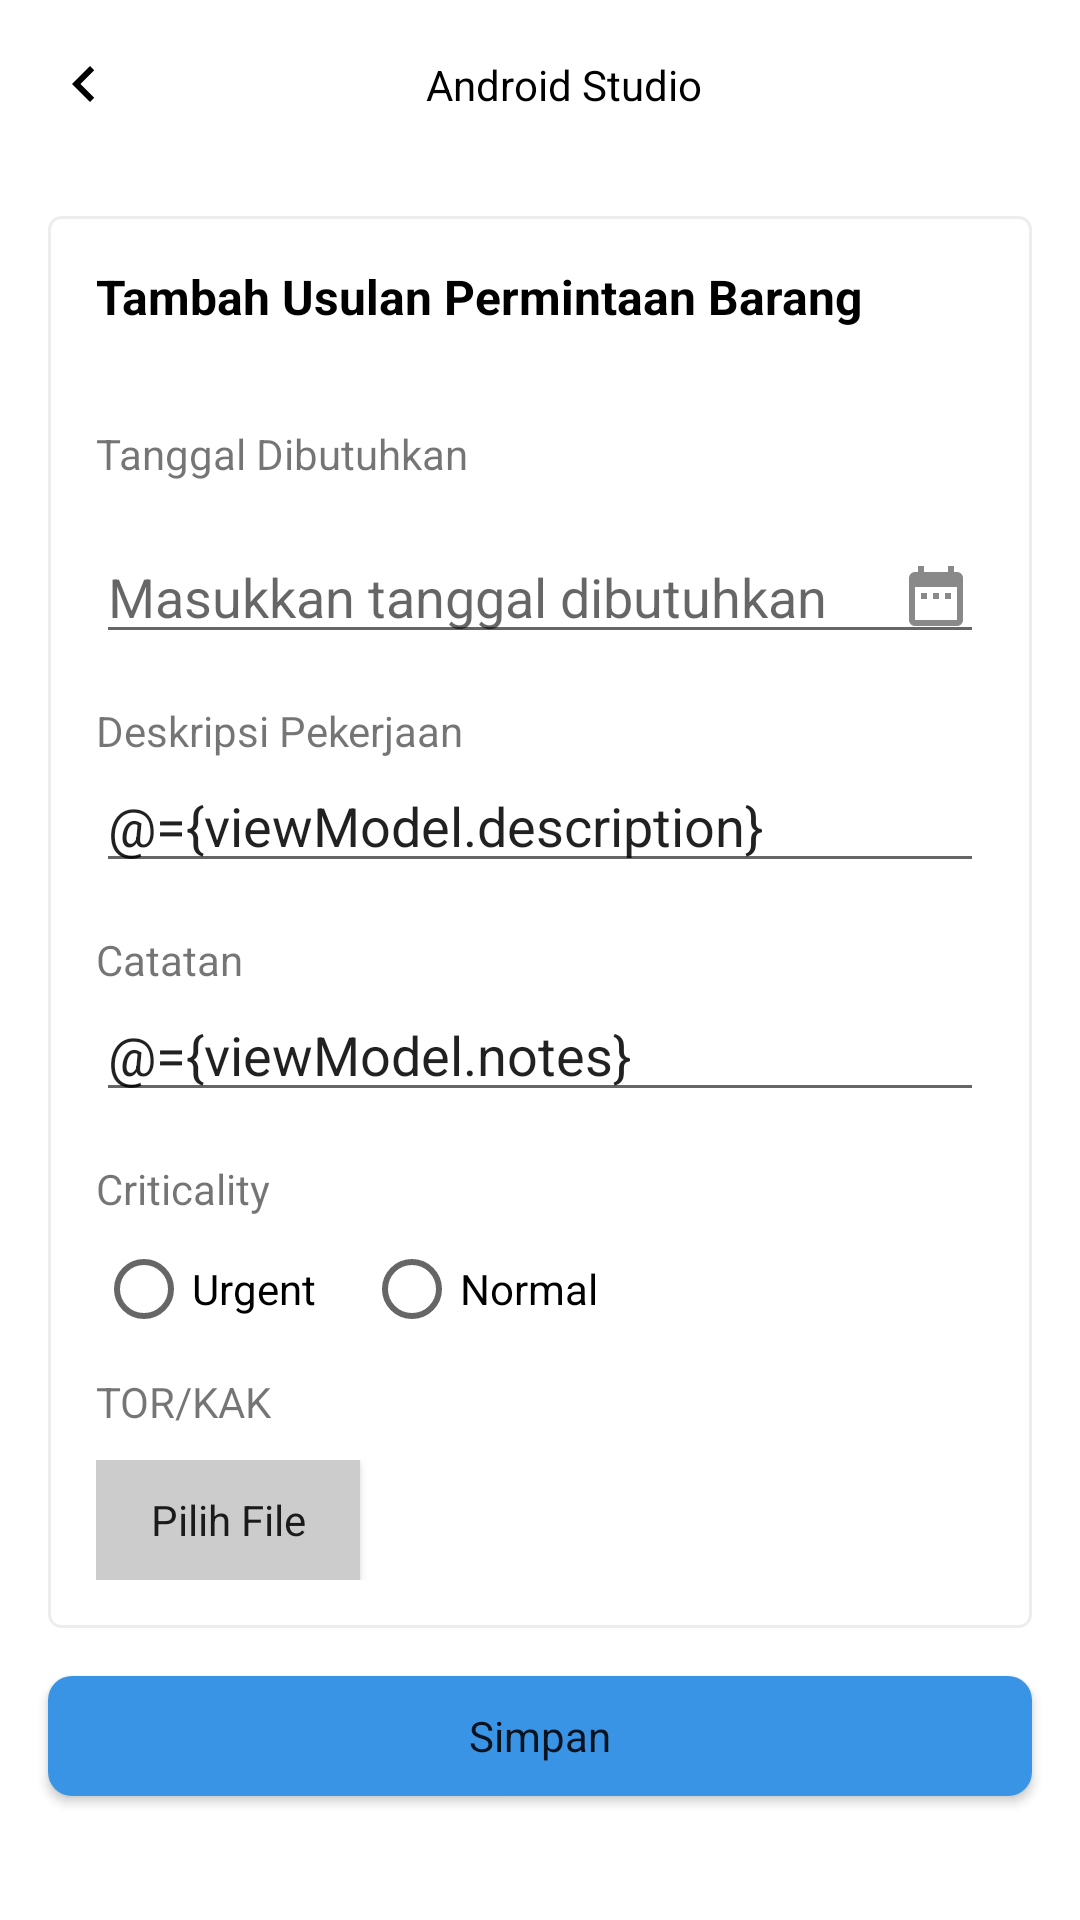

Produce the Android XML layout that renders to this screen, including the resource entries it uses.
<!-- AndroidManifest.xml: application theme Theme.ImmaApp -->
<!-- res/layout/fragment_tambah_usulan.xml -->
<?xml version="1.0" encoding="utf-8"?>
<layout xmlns:android="http://schemas.android.com/apk/res/android"
    xmlns:app="http://schemas.android.com/apk/res-auto"
    xmlns:tools="http://schemas.android.com/tools">

    <data>
        <variable
            name="viewModel"
            type="com.pjb.immaapp.ui.usulanpermintaanbarang.tambah.usulan.CreateUpbViewModel"/>
        <variable
            name="handler"
            type="com.pjb.immaapp.handler.OnClickHandlerUpbCreate"/>
    </data>

    <androidx.constraintlayout.widget.ConstraintLayout
        android:layout_width="match_parent"
        android:layout_height="match_parent">

        <androidx.appcompat.widget.Toolbar
            android:id="@+id/custom_toolbar_tambah_usulan"
            android:layout_width="match_parent"
            android:layout_height="wrap_content"
            android:background="@android:color/transparent"
            android:orientation="horizontal"
            app:layout_constraintEnd_toEndOf="parent"
            app:layout_constraintStart_toStartOf="parent"
            app:layout_constraintTop_toTopOf="parent">

            <androidx.constraintlayout.widget.ConstraintLayout
                android:layout_width="match_parent"
                android:layout_height="match_parent">

                <ImageView
                    android:id="@+id/btn_back_menu"
                    android:layout_width="wrap_content"
                    android:layout_height="wrap_content"
                    android:contentDescription="@string/btn_for_back"
                    android:src="@drawable/ic_chevron_left"
                    app:layout_constraintBottom_toBottomOf="parent"
                    app:layout_constraintStart_toStartOf="parent"
                    app:layout_constraintTop_toTopOf="parent" />

                <TextView
                    android:id="@+id/tx_title_page"
                    style="@style/TextTitle"
                    android:layout_width="wrap_content"
                    android:layout_height="wrap_content"
                    android:text="@string/nav_header_title"
                    android:textColor="@color/black"
                    app:layout_constraintBottom_toBottomOf="parent"
                    app:layout_constraintEnd_toEndOf="parent"
                    app:layout_constraintStart_toStartOf="parent"
                    app:layout_constraintTop_toTopOf="parent" />

            </androidx.constraintlayout.widget.ConstraintLayout>

        </androidx.appcompat.widget.Toolbar>

        <LinearLayout
            android:id="@+id/linearLayout"
            android:layout_width="match_parent"
            android:layout_height="wrap_content"
            android:layout_margin="16dp"
            android:background="@drawable/bg_menu"
            android:orientation="vertical"
            app:layout_constraintEnd_toEndOf="parent"
            app:layout_constraintStart_toStartOf="parent"
            app:layout_constraintTop_toBottomOf="@+id/custom_toolbar_tambah_usulan">

            <TextView
                style="@style/TextSectionTitle"
                android:layout_width="wrap_content"
                android:layout_height="wrap_content"
                android:layout_margin="16dp"
                android:text="@string/tambah_usulan_permintaan_barang" />

            <TextView
                android:id="@+id/tx_title_tanggal_dibutuhkan"
                android:layout_width="wrap_content"
                android:layout_height="wrap_content"
                android:layout_margin="16dp"
                android:text="@string/tanggal_dibutuhkan" />

            <EditText
                android:id="@+id/edt_tanggal_dibutuhkan"
                android:layout_width="match_parent"
                android:layout_height="wrap_content"
                android:layout_marginStart="16dp"
                android:layout_marginEnd="16dp"
                android:clickable="true"
                android:drawableEnd="@drawable/ic_date"
                android:focusable="false"
                android:hint="@string/masukkan_tanggal_dibutuhkan"
                android:inputType="none"
                android:textColor="@color/black" />

            <TextView
                android:id="@+id/tx_title_deskripsi_pekerjaan"
                android:layout_width="wrap_content"
                android:layout_height="wrap_content"
                android:layout_marginStart="16dp"
                android:layout_marginTop="16dp"
                android:text="@string/deskripsi_pekerjaan" />

            <EditText
                android:id="@+id/edt_deskripsi_pekerjaan"
                android:layout_width="match_parent"
                android:layout_height="wrap_content"
                android:layout_marginStart="16dp"
                android:layout_marginEnd="16dp"
                android:importantForAutofill="no"
                android:inputType="text"
                android:text="@={viewModel.description}"
                tools:ignore="LabelFor" />

            <TextView
                android:id="@+id/tx_title_catatan"
                android:layout_width="wrap_content"
                android:layout_height="wrap_content"
                android:layout_marginStart="16dp"
                android:layout_marginTop="16dp"
                android:text="@string/catatan" />

            <EditText
                android:id="@+id/edt_catatan"
                android:layout_width="match_parent"
                android:layout_height="wrap_content"
                android:layout_marginStart="16dp"
                android:layout_marginEnd="16dp"
                android:inputType="text"
                android:text="@={viewModel.notes}" />

            <TextView
                android:id="@+id/tx_title_criticality"
                android:layout_width="wrap_content"
                android:layout_height="wrap_content"
                android:layout_marginStart="16dp"
                android:layout_marginTop="16dp"
                android:text="@string/criticality" />

            <RadioGroup
                android:id="@+id/radioGroup"
                android:layout_width="wrap_content"
                android:layout_height="wrap_content"
                android:layout_marginStart="16dp"
                android:orientation="horizontal">

                <RadioButton
                    android:layout_width="wrap_content"
                    android:layout_height="wrap_content"
                    android:onClick="@{(v) -> viewModel.setCritical(1)}"
                    android:text="@string/urgent" />

                <RadioButton
                    android:layout_width="wrap_content"
                    android:layout_height="wrap_content"
                    android:layout_marginStart="16dp"
                    android:onClick="@{(v) -> viewModel.setCritical(0)}"
                    android:text="@string/normal" />

            </RadioGroup>

            <TextView
                android:id="@+id/tx_title_tor_kak"
                android:layout_width="wrap_content"
                android:layout_height="wrap_content"
                android:layout_marginStart="16dp"
                android:layout_marginTop="4dp"
                android:text="@string/tor_kak" />

            <ProgressBar
                android:id="@+id/progress_create_upb"
                style="@style/Widget.AppCompat.ProgressBar.Horizontal"
                android:layout_width="match_parent"
                android:layout_height="wrap_content"
                android:layout_marginStart="16dp"
                android:layout_marginTop="10dp"
                android:layout_marginEnd="16dp"
                android:max="100"
                android:visibility="gone"
                tools:progress="20" />

            <LinearLayout
                android:layout_width="match_parent"
                android:layout_height="wrap_content"
                android:layout_marginStart="16dp"
                android:layout_marginTop="10dp"
                android:layout_marginEnd="16dp"
                android:layout_marginBottom="16dp"
                android:orientation="horizontal">

                <Button
                    android:id="@+id/btn_pilih_file"
                    android:layout_width="wrap_content"
                    android:layout_height="40dp"
                    android:background="@color/grey"
                    android:backgroundTint="@null"
                    android:text="@string/pilih_file"
                    android:textAllCaps="false"
                    app:backgroundTint="@null" />

                <TextView
                    android:id="@+id/tx_path"
                    android:layout_width="wrap_content"
                    android:layout_height="wrap_content"
                    android:layout_marginStart="16dp"
                    android:ellipsize="end"
                    android:maxLines="1"
                    tools:text="PATH" />

            </LinearLayout>

        </LinearLayout>

        <Button
            android:id="@+id/btn_upload_file"
            android:layout_width="match_parent"
            android:layout_height="40dp"
            android:background="@drawable/bg_simpan_button"
            android:onClick="@{(v) -> handler.onClickUpload(v)}"
            android:text="@string/simpan"
            android:textAllCaps="false"
            android:layout_margin="16dp"
            app:backgroundTint="@null"
            app:layout_constraintEnd_toEndOf="parent"
            app:layout_constraintStart_toStartOf="parent"
            app:layout_constraintTop_toBottomOf="@+id/linearLayout" />

        <View
            android:id="@+id/background_dim"
            android:layout_height="match_parent"
            android:layout_width="match_parent"
            android:visibility="gone"
            android:background="#4B131313" />

        <ProgressBar
            android:id="@+id/progress_bar"
            style="@style/GenericProgressIndicator"
            android:layout_width="100dp"
            android:visibility="gone"
            android:layout_height="fill_parent"
            android:layout_gravity="center_vertical|center_horizontal"
            app:layout_constraintBottom_toBottomOf="parent"
            app:layout_constraintEnd_toEndOf="parent"
            app:layout_constraintStart_toStartOf="parent"
            app:layout_constraintTop_toTopOf="parent" />

    </androidx.constraintlayout.widget.ConstraintLayout>

</layout>
<!-- resources referenced by this layout -->
<resources>
  <color name="black">#FF000000</color>
  <color name="grey">#CCCCCC</color>
  <!-- drawable bg_menu (drawable) -->
  <?xml version="1.0" encoding="utf-8"?>
  <shape xmlns:android="http://schemas.android.com/apk/res/android" android:shape="rectangle">
  
      <corners
          android:radius="4dp"/>
  
      <solid
          android:color="@color/white"/>
  
      <stroke
          android:color="#EDEDED"
          android:width="1dp"/>
  
  </shape>
  <!-- drawable bg_simpan_button (drawable) -->
  <?xml version="1.0" encoding="utf-8"?>
  <shape
      xmlns:android="http://schemas.android.com/apk/res/android"
      android:shape="rectangle">
  
      <solid android:color="@color/light_blue"/>
      <corners android:radius="8dp"/>
  
  </shape>
  <!-- drawable ic_chevron_left (drawable) -->
  <vector android:height="24dp" android:tint="@color/black"
      android:viewportHeight="24" android:viewportWidth="24"
      android:width="24dp" xmlns:android="http://schemas.android.com/apk/res/android">
      <path android:fillColor="@android:color/black" android:pathData="M15.41,7.41L14,6l-6,6 6,6 1.41,-1.41L10.83,12z"/>
  </vector>
  <!-- drawable ic_date (drawable) -->
  <vector android:height="24dp" android:tint="@color/dark_grey"
      android:viewportHeight="24" android:viewportWidth="24"
      android:width="24dp" xmlns:android="http://schemas.android.com/apk/res/android">
      <path android:fillColor="@android:color/darker_gray" android:pathData="M9,11L7,11v2h2v-2zM13,11h-2v2h2v-2zM17,11h-2v2h2v-2zM19,4h-1L18,2h-2v2L8,4L8,2L6,2v2L5,4c-1.11,0 -1.99,0.9 -1.99,2L3,20c0,1.1 0.89,2 2,2h14c1.1,0 2,-0.9 2,-2L21,6c0,-1.1 -0.9,-2 -2,-2zM19,20L5,20L5,9h14v11z"/>
  </vector>
  <string name="btn_for_back">btn for back</string>
  <string name="catatan">Catatan</string>
  <string name="criticality">Criticality</string>
  <string name="deskripsi_pekerjaan">Deskripsi Pekerjaan</string>
  <string name="masukkan_tanggal_dibutuhkan">Masukkan tanggal dibutuhkan</string>
  <string name="nav_header_title">Android Studio</string>
  <string name="normal">Normal</string>
  <string name="pilih_file">Pilih File</string>
  <string name="simpan">Simpan</string>
  <string name="tambah_usulan_permintaan_barang">Tambah Usulan Permintaan Barang</string>
  <string name="tanggal_dibutuhkan">Tanggal Dibutuhkan</string>
  <string name="tor_kak">TOR/KAK</string>
  <string name="urgent">Urgent</string>
  <style name="GenericProgressIndicator" parent="@android:style/Widget.ProgressBar.Large">
          <item name="android:layout_width">wrap_content</item>
          <item name="android:layout_height">wrap_content</item>
          <item name="android:indeterminate">true</item>
      </style>
  <style name="TextSectionTitle">
          <item name="android:textStyle">bold</item>
          <item name="android:textColor">@color/black</item>
          <item name="android:textSize">16sp</item>
      </style>
  <style name="TextTitle">
          <item name="android:textColor">#AAAAAA</item>
          <item name="android:textSize">14sp</item>
      </style>
  <style name="Theme.ImmaApp" parent="Theme.MaterialComponents.DayNight.DarkActionBar">
          
          <item name="colorPrimary">@color/purple_500</item>
          <item name="colorPrimaryVariant">@color/purple_700</item>
          <item name="colorOnPrimary">@color/white</item>
          
          <item name="colorSecondary">@color/teal_200</item>
          <item name="colorSecondaryVariant">@color/teal_700</item>
          <item name="colorOnSecondary">@color/black</item>
          
          <item name="android:statusBarColor" tools:targetApi="l">?attr/colorPrimaryVariant</item>
          
          <item name="fontFamily">@font/source_sans_pro</item>
      </style>
  <color name="white">#FFFFFFFF</color>
  <color name="light_blue">#3A94E5</color>
  <color name="dark_grey">#898989</color>
  <color name="purple_500">#FF6200EE</color>
  <color name="purple_700">#FF3700B3</color>
  <color name="teal_200">#FF03DAC5</color>
  <color name="teal_700">#FF018786</color>
</resources>
